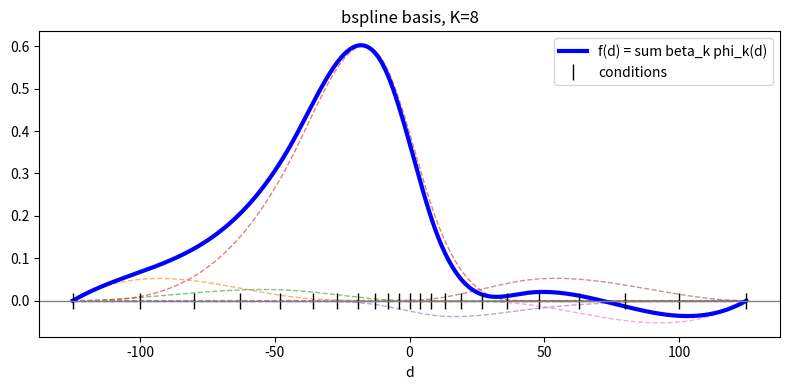

Write Python code to recreate this figure.
#! /usr/bin/env python
# Time-stamp: <09-06-2026 a.tabas@bcbl.eu>
# Minor adaptations by m.utrosa@bcbl.eu

"""
The idea is to express the response function pe(delta_t) as a sum of basis functions.
    - Each basis function is like a bump that has a finite width
    - By adding more/less you can have different response curves
    - All of these curves are smooth: pe(delta_t + 1) ~ pe(delta_t )

The expression is:
pe(delta_t) = b_1 * basis_1(delta_t) + b_2 * basis_2(delta_t) + ... + b_K * basis_K(delta t).

The larger K, the more basis functions, the higher the resolution in delta_t.
The script produces the bumps (dashed lines) and final pe(delta_t) curve (blue line)
for different values of the b_1, b_2, ... (i.e.: betas = [ ] vector in line 53).

The way this works:
    - decide on the number of functions K
    - compute the values for the K basis functions `basis_k(delta_t)` for each of the conditions
    - build k regressors with the values of the bases functions
      (e.g.: for condition -4, plug in the values of basis_1(-4) ... basis_k(-4), in each of the regressors 1 ... k
    - run SPM with those regressors
    - get a set of betas (b_1, b_2, ... b_k) for each vector
    - by plugging in the betas in the pe(delta_t) function, you recover the response function for that voxel

How to decide K? 
    Run cross-validation to see what's the best value.
    For example, we fit several models using sessions 1 and 2 with different Ks,
    evaluate the models on the data for session 3, and take the K that best explains the data.

In addition, we could have two versions of the model.
    a.) The one below allows for asymmetric responses across positive and negative deltas.
        With a symmetric version we could afford lower Ks, which will give us more statistical power.
    b.) We could also make a version that just takes in the absolute value of delta_t and
        assumes pe(delta_t) = pe(-delta_t). With the non-symmtric version, we'll need a 
        larger K to have good response functions.

What are the basis functions?
The script has two versions of basis functions:
    a.) basis_k is a Gaussian centred in some value delta_t_k and with some variance sigma_k
    b.) basis_k are optimised for what we are trying to do with; bslines are functions shaped
        similarly to a Gaussian that have the ideal properties to use them to define smooth
        functions with a bunch of parameters

- play with the functions
- read online about the bsline functions
- for the analysis we should use b-splines
- try to implement the asymmetric version of the model
 
"""
import numpy as np
import matplotlib.pyplot as plt

# ------------- Knobs
basis = 'bspline'          # 'gaussian' or 'bspline'
betas = np.array([0.0, 0.1, 0.05, 0.8, -0.05, 0.1, -0.1, 0.0]) # Needs to have at least 8 for degree 3
sigma = 35                  # gaussian width (ignored for bspline)
uniform_knots = False       # bspline: True = even spacing, False = quantile spacing

# Your actual sampled conditions (ms), denser near 0, both signs
mags = [0, 4, 8, 13, 19, 27, 36, 48, 63, 80, 100, 125]
conditions = np.array(sorted(set(mags + [-m for m in mags])))

# ------------- Curve Fitting
K = len(betas)
dmin, dmax = conditions.min(), conditions.max()
d = np.linspace(dmin, dmax, 600)

def gaussian_basis(d, K, sigma):
    '''
        Args:
            d
            K (int): The number of basis functions (equal to no. of betas)
            sigma
    '''
    centers = np.linspace(dmin, dmax, K)
    return np.stack([np.exp(-(d - c)**2 / (2 * sigma**2)) for c in centers], axis=1)

def bspline_basis(d, K, p=3):
    """
    Generate B-spline basis functions for given conditions.

    Args:
        K (int): The number of basis functions to generate.
        uniform_knots (bool): If True, knots are uniformly spaced. 
                              If False, knots are placed at quantiles of `conditions`.
        conditions (array): The sampled conditions.
        degree (int): The polynomial degree of the B-spline.

    Returns:
        numpy.ndarray: A 2D array of shape (len(d), K) where each column 
                       represents the evaluation of one basis function 
                       over the domain `d`.
    """
    from scipy.interpolate import BSpline

    # Create a grid for evaluating the basis functions
    q = np.linspace(0, 1, K - p + 1)

    # Calculate interior knot positions
    interior = np.linspace(dmin, dmax, K - p + 1) if uniform_knots else np.quantile(conditions, q)
    knots = np.concatenate([[dmin] * p, interior, [dmax] * p])

    # Construct the full knot vector
    # np.eye: returns a 2D array with ones on the diagonal and zeros elsewhere
    return np.stack([BSpline(knots, np.eye(K)[k], p)(d) for k in range(K)], axis=1)

# ------------- Design matrix of basis functions
phi = gaussian_basis(d, K, sigma) if basis == 'gaussian' else bspline_basis(d, K)

# ------------- Matrix multiplication
f = phi @ betas

# ------------- Plotting
plt.figure(figsize=(8, 4))
plt.plot(d, phi * betas, '--', lw=1, alpha=0.6)
plt.plot(d, f, 'b', lw=3, label='f(d) = sum beta_k phi_k(d)')
plt.plot(conditions, np.zeros_like(conditions), '|', color='k', ms=12, label='conditions')
plt.axhline(0, color='gray', lw=1)
plt.xlabel('d'); plt.title(f'{basis} basis, K={K}'); plt.legend()
plt.tight_layout(); plt.show()
